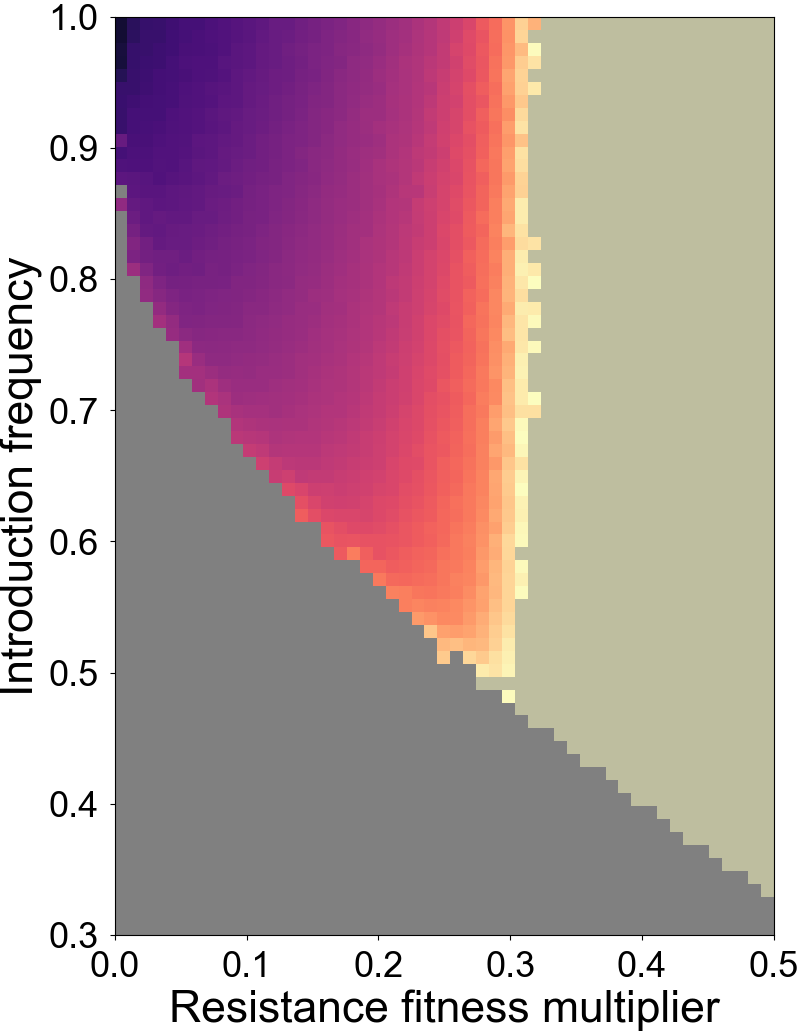

The table this chart was drawn from, first rows:
Resistance Fitness Multiplier, Introduction Frequency, Generations to 99% drive-carrying indivi…
0.0, 0.3, 1000
0.0, 0.31, 1000
0.0, 0.32, 1000
0.0, 0.33, 1000
0.0, 0.34, 1000
0.0, 0.35, 1000
0.0, 0.36, 1000
0.0, 0.37, 1000
0.0, 0.38, 1000
0.0, 0.39, 1000
0.0, 0.4, 1000
0.0, 0.41, 1000
0.0, 0.42, 1000
0.0, 0.43, 1000
0.0, 0.44, 1000
0.0, 0.45, 1000
0.0, 0.46, 1000
0.0, 0.47, 1000
0.0, 0.48, 1000
0.0, 0.49, 1000
0.0, 0.5, 1000
0.0, 0.51, 1000
0.0, 0.52, 1000
0.0, 0.53, 1000
0.0, 0.54, 1000
0.0, 0.55, 1000
0.0, 0.56, 1000
0.0, 0.57, 1000
0.0, 0.58, 1000
0.0, 0.59, 1000
0.0, 0.6, 1000
0.0, 0.61, 1000
0.0, 0.62, 1000
0.0, 0.63, 1000
0.0, 0.64, 1000
0.0, 0.65, 1000
0.0, 0.66, 1000
0.0, 0.67, 1000
0.0, 0.68, 1000
0.0, 0.69, 1000
0.0, 0.7, 1000
0.0, 0.71, 1000
0.0, 0.72, 1000
0.0, 0.73, 1000
0.0, 0.74, 1000
0.0, 0.75, 1000
0.0, 0.76, 1000
0.0, 0.77, 1000
0.0, 0.78, 1000
0.0, 0.79, 1000
0.0, 0.8, 1000
0.0, 0.81, 1000
0.0, 0.82, 1000
0.0, 0.83, 1000
0.0, 0.84, 1000
0.0, 0.85, 1000
0.0, 0.86, 13.0
0.0, 0.87, 1000
0.0, 0.88, 7.0
0.0, 0.89, 6.0
... 3,561 more rows
